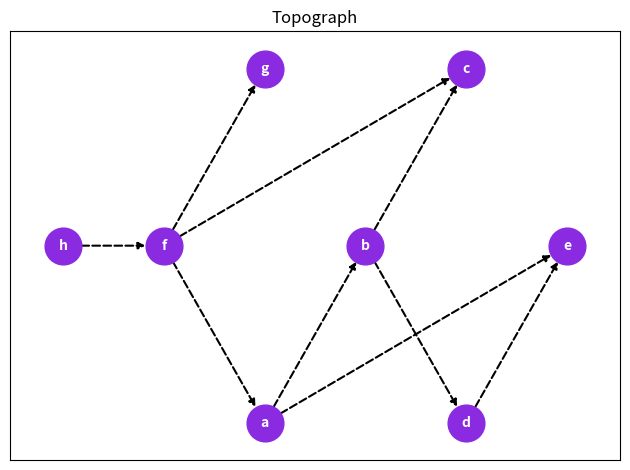

Here is the Python script that generated this plot:
import matplotlib.pyplot as plt
import networkx as nx

topo_graph = nx.DiGraph(
    [
        ("f", "a"),
        ("a", "b"),
        ("a", "e"),
        ("b", "c"),
        ("b", "d"),
        ("d", "e"),
        ("f", "c"),
        ("f", "g"),
        ("h", "f"),
    ]
)

for layer, nodes in enumerate(nx.topological_generations(topo_graph)):
    for node in nodes:
        topo_graph.nodes[node]["layer"] = layer

# Graph rendering options
edge_line_style = "dashed"
options = {
    "with_labels": True,
    "font_size": 10,
    "font_weight": "bold",
    "node_size": 700,
    "font_color": "white",
    "node_color": "blueviolet",
    "width": 1.5,
    "style": edge_line_style,
}

if __name__ == "__main__":
    # Information about graph
    num_nodes = topo_graph.number_of_nodes()
    num_edges = topo_graph.number_of_edges()
    density = nx.density(topo_graph)
    print(
        "Graph information:",
        f"Number of nodes: {num_nodes}",
        f"Number of edges:{num_edges}",
        f"Density of the graph: {density:.5f}",
        sep="\n",
    )

    # Visualize the graph
    pos = nx.multipartite_layout(topo_graph, subset_key="layer")
    fig, ax = plt.subplots()
    nx.draw_networkx(topo_graph, pos=pos, ax=ax, **options)
    ax.set_title("Topograph")
    fig.tight_layout()
    plt.show()
